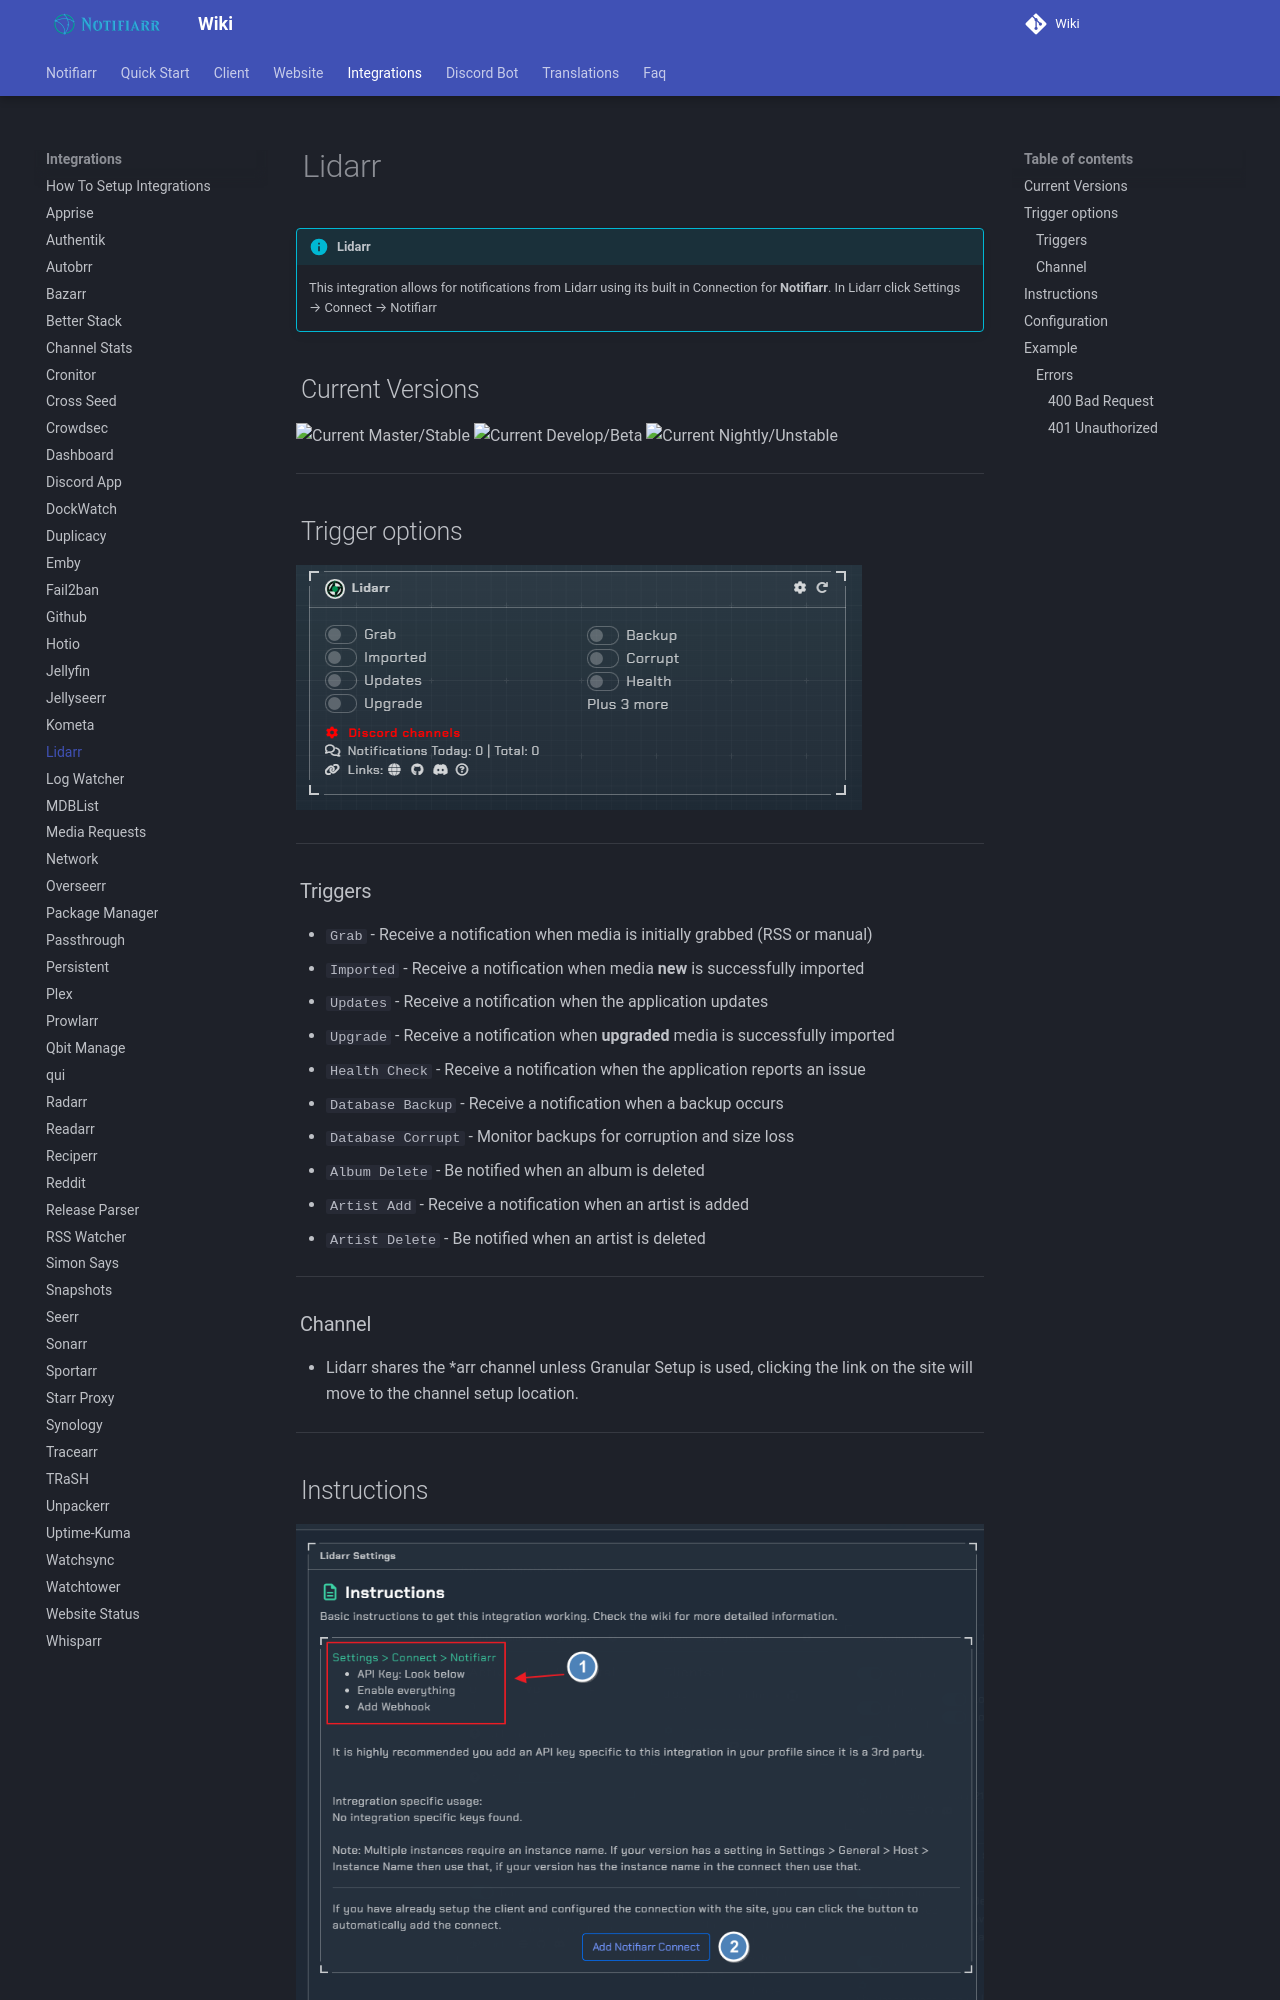

repository: Notifiarr/mkdocs-wiki · page: pages/integrations/lidarr/index.html · generator: mkdocs

# Lidarr

!!! info "Lidarr"
    This integration allows for notifications from Lidarr using its built in Connection for **Notifiarr**. In Lidarr click Settings &rarr; Connect &rarr; Notifiarr

## Current Versions

![Current Master/Stable](https://img.shields.io/badge/dynamic/json?color=526cfe&style=for-the-badge&label=Master&query=%24%5B0%5D.version&url=https://lidarr.servarr.com/v1/update/master/changes){ .off-glb }
![Current Develop/Beta](https://img.shields.io/badge/dynamic/json?color=526cfe&style=for-the-badge&label=Develop&query=%24%5B0%5D.version&url=https://lidarr.servarr.com/v1/update/develop/changes){ .off-glb }
![Current Nightly/Unstable](https://img.shields.io/badge/dynamic/json?color=526cfe&style=for-the-badge&label=Nightly&query=%24%5B0%5D.version&url=https://lidarr.servarr.com/v1/update/nightly/changes){ .off-glb }

---

## Trigger options

![triggers-channels.png](../../assets/screenshots/integrations/lidarr/triggers-channels-new.png)

---
